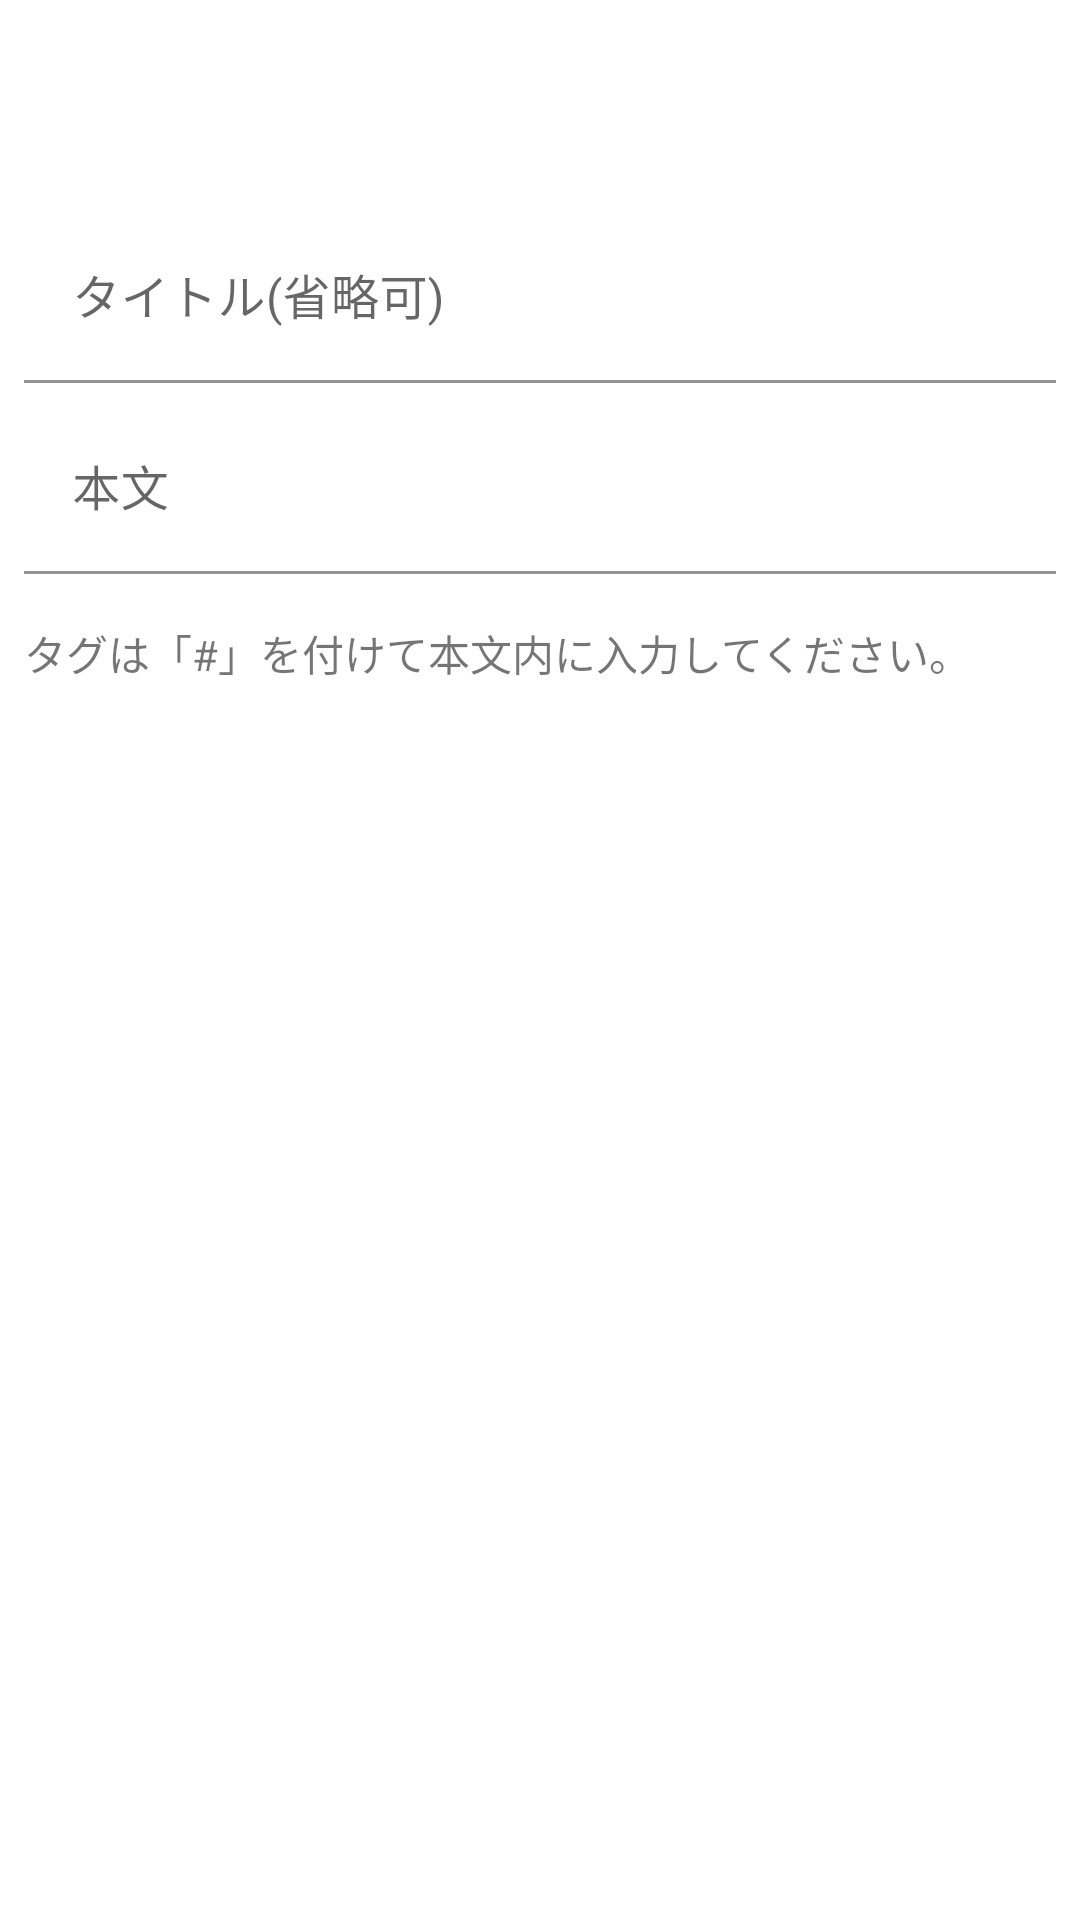

This screen was rendered from an Android layout file. Write that file and the resources it references.
<!-- AndroidManifest.xml: application theme AppTheme -->
<!-- res/layout/fragment_post.xml -->
<?xml version="1.0" encoding="utf-8"?>
<FrameLayout xmlns:android="http://schemas.android.com/apk/res/android"
        android:layout_width="match_parent"
        android:layout_height="match_parent">

    <LinearLayout android:orientation="vertical"
                  android:layout_width="match_parent"
                  android:layout_height="match_parent">

        <androidx.appcompat.widget.Toolbar
                android:id="@+id/toolbar"
                android:layout_width="match_parent"
                android:layout_height="wrap_content"
                android:elevation="8dp"
                >
            <Button
                    android:id="@+id/button_post"
                    android:layout_width="wrap_content"
                    android:layout_height="48dp"
                    android:minWidth="64dp"
                    android:text="投稿する"
                    style="@style/Widget.MaterialComponents.Button"
                    android:layout_marginTop="8dp"
                    android:layout_marginBottom="8dp"
                    android:layout_marginRight="16dp"
                    android:textSize="14dp"
                    android:textColor="#DEFFFFFF"
                    android:layout_gravity="center|right"/>
        </androidx.appcompat.widget.Toolbar>


        <com.google.android.material.textfield.TextInputLayout
                android:id="@+id/textField_title"
                android:layout_width="match_parent"
                android:layout_height="wrap_content"
                android:layout_margin="8dp"
                android:hint="タイトル(省略可)">

            <com.google.android.material.textfield.TextInputEditText
                    android:id="@+id/edt_title"
                    android:background="#FFF"
                    android:layout_width="match_parent"
                    android:layout_height="wrap_content"
            />

        </com.google.android.material.textfield.TextInputLayout>
        <com.google.android.material.textfield.TextInputLayout
                android:id="@+id/textField_body"
                android:layout_width="match_parent"
                android:layout_height="wrap_content"
                android:layout_marginLeft="8dp"
                android:layout_marginRight="8dp"
                android:layout_marginBottom="8dp"
                android:hint="本文">

            <com.google.android.material.textfield.TextInputEditText
                    android:layout_width="match_parent"
                    android:layout_height="wrap_content"
                    android:background="#FFF"
                    android:id="@+id/edt_body"
            />

        </com.google.android.material.textfield.TextInputLayout>

        <TextView android:layout_width="wrap_content" android:layout_height="wrap_content" android:layout_margin="8dp" android:text="タグは「#」を付けて本文内に入力してください。"/>
    </LinearLayout>



</FrameLayout>
<!-- resources referenced by this layout -->
<resources>
  <style name="AppTheme" parent="Theme.MaterialComponents.Light.DarkActionBar">
          
          <item name="colorPrimary">@color/colorPrimary</item>
          <item name="colorPrimaryDark">@color/colorPrimaryDark</item>
          <item name="colorAccent">@color/colorAccent</item>
      </style>
  <color name="colorPrimary">#01579b</color>
  <color name="colorPrimaryDark">#002f6c</color>
  <color name="colorAccent">#4f83cc</color>
</resources>
